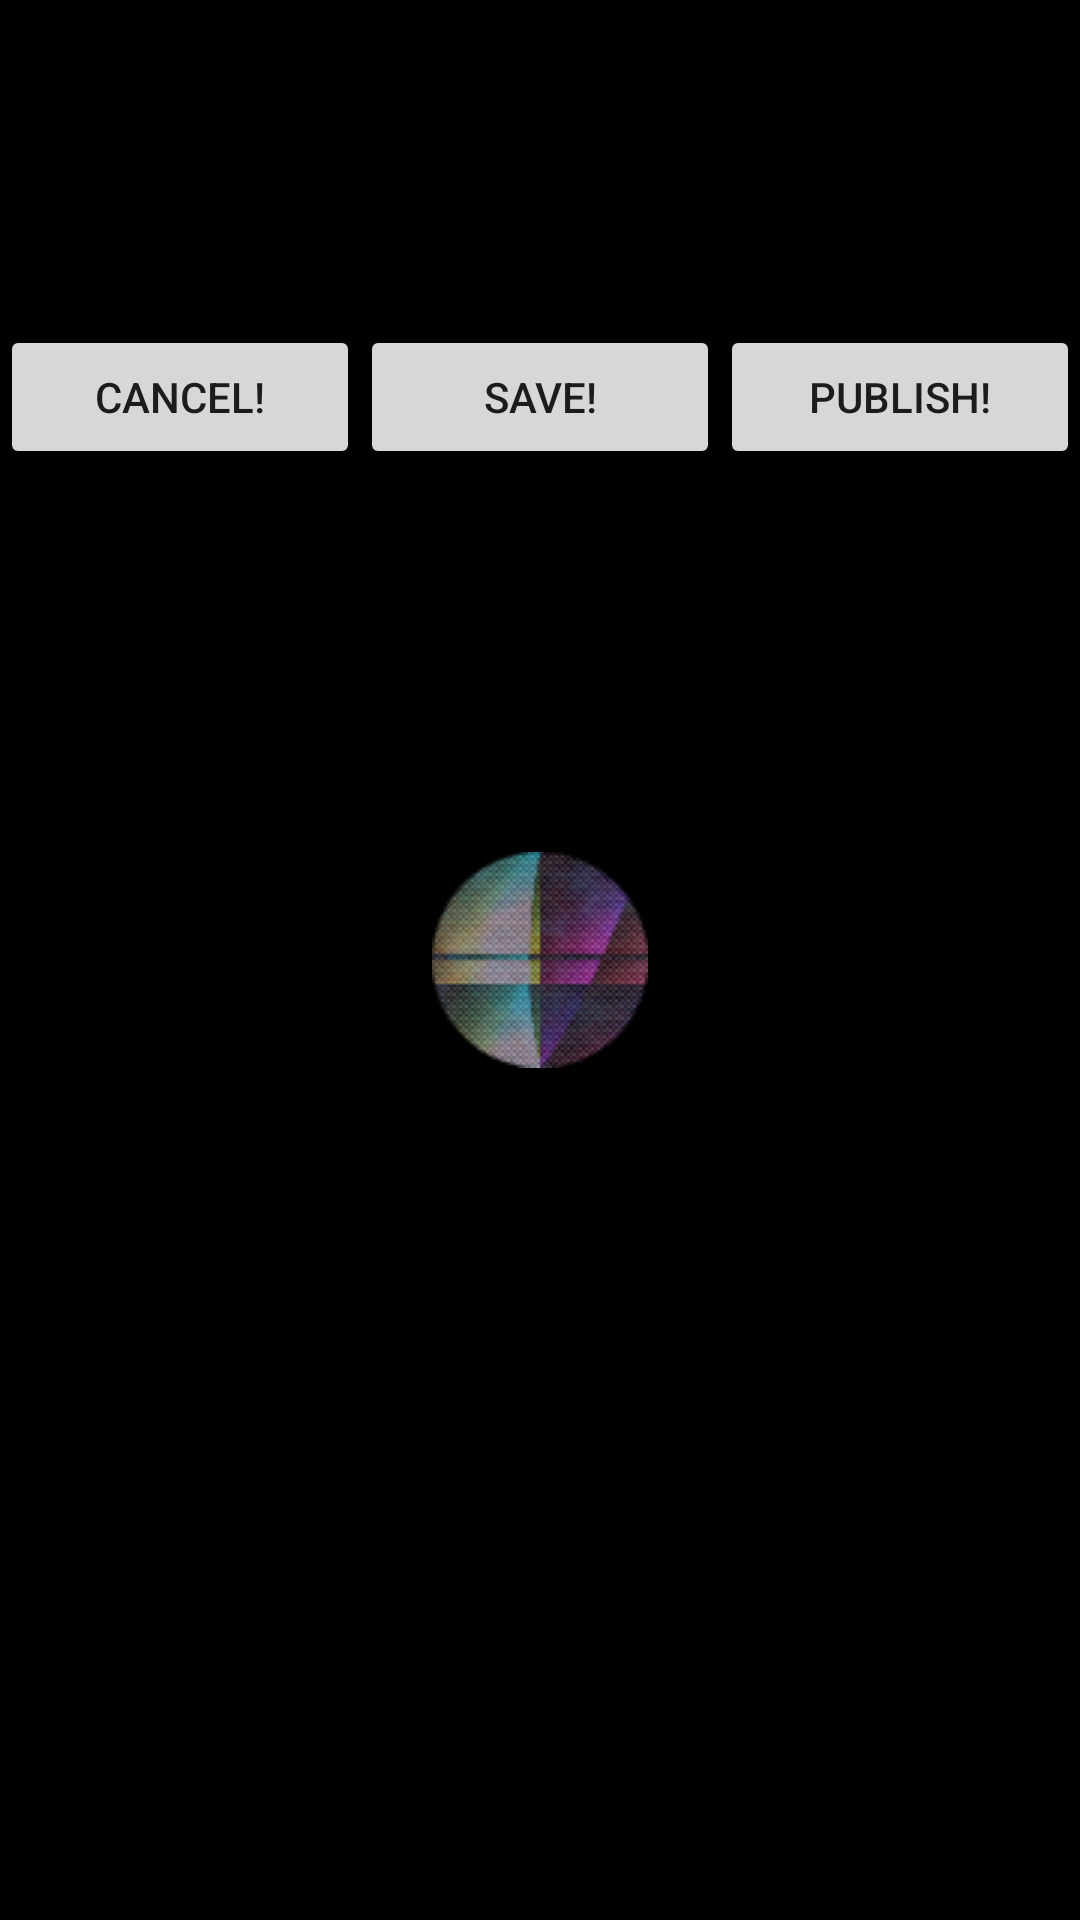

The Android layout XML behind this screen, and the referenced resources:
<!-- AndroidManifest.xml: application theme splashScreenTheme -->
<!-- res/layout/activity_take_photo.xml -->
<?xml version="1.0" encoding="utf-8"?>
<androidx.constraintlayout.widget.ConstraintLayout xmlns:android="http://schemas.android.com/apk/res/android"
    xmlns:app="http://schemas.android.com/apk/res-auto"
    xmlns:tools="http://schemas.android.com/tools"
    android:layout_width="match_parent"
    android:layout_height="match_parent"
    android:animateLayoutChanges="true"
    tools:context=".TakePhoto">

    <LinearLayout
        android:layout_width="match_parent"
        android:layout_height="match_parent"
        android:orientation="vertical"
        app:layout_constraintBottom_toBottomOf="parent"
        app:layout_constraintEnd_toEndOf="parent"
        app:layout_constraintStart_toStartOf="parent"
        app:layout_constraintTop_toTopOf="parent"
        app:layout_constraintVertical_bias="0.0">

        <TextView
            android:id="@+id/TxtUserPreview"
            android:layout_width="match_parent"
            android:layout_height="wrap_content"
            android:gravity="center"
            android:text="UserName"
            android:textAppearance="@style/TextAppearance.AppCompat.Display1" />

        <View
            android:id="@+id/divider2"
            android:layout_width="match_parent"
            android:layout_height="5dp"
            android:background="?android:attr/listDivider" />

        <ImageView
            android:id="@+id/ImgPreview"
            android:layout_width="match_parent"
            android:layout_height="wrap_content"
            tools:srcCompat="@tools:sample/avatars" />

        <View
            android:id="@+id/divider"
            android:layout_width="match_parent"
            android:layout_height="5dp"
            android:background="?android:attr/listDivider" />

        <EditText
            android:id="@+id/TxtImageDescription"
            android:layout_width="match_parent"
            android:layout_height="wrap_content"
            android:ems="10"
            android:hint="Text..."
            android:inputType="textPersonName"
            android:minHeight="48dp" />

        <View
            android:id="@+id/divider3"
            android:layout_width="match_parent"
            android:layout_height="5dp"
            android:background="?android:attr/listDivider" />

        <LinearLayout
            android:layout_width="match_parent"
            android:layout_height="match_parent"
            android:orientation="horizontal">

            <Button
                android:id="@+id/BtnCancel"
                android:layout_width="wrap_content"
                android:layout_height="wrap_content"
                android:layout_weight="1"
                android:text="Cancel!"
                android:onClick="btnCancelClicked"
                />

            <Button
                android:id="@+id/BtnSave"
                android:layout_width="wrap_content"
                android:layout_height="wrap_content"
                android:layout_weight="1"
                android:text="Save!"
                android:onClick="btnSaveClicked"
                />

            <Button
                android:id="@+id/BtnPublish"
                android:layout_width="wrap_content"
                android:layout_height="wrap_content"
                android:layout_weight="1"
                android:text="Publish!"
                android:onClick="btnPublishClicked"
                />

        </LinearLayout>
    </LinearLayout>
</androidx.constraintlayout.widget.ConstraintLayout>
<!-- resources referenced by this layout -->
<resources>
  <style name="splashScreenTheme" parent="Theme.MaterialComponents.DayNight.NoActionBar">
          <item name="android:windowBackground">@drawable/splash_image</item>
          <item name="android:statusBarColor">@color/black</item>
          <item name="android:navigationBarColor">@color/black</item>
      </style>
  <!-- drawable splash_image (drawable) -->
  <?xml version="1.0" encoding="utf-8"?>
  <layer-list xmlns:android="http://schemas.android.com/apk/res/android">
      <item android:drawable="@color/black"/>
      <item android:drawable="@drawable/logo_circle" android:gravity="center"/>
  </layer-list>
  <!-- drawable logo_circle: png bitmap (drawable, 13071 bytes) -->
  <!-- not gathered from this repository: default colours our renderer supplied (Android Studio template values) -->
  <color name="black">#FF000000</color>
</resources>
